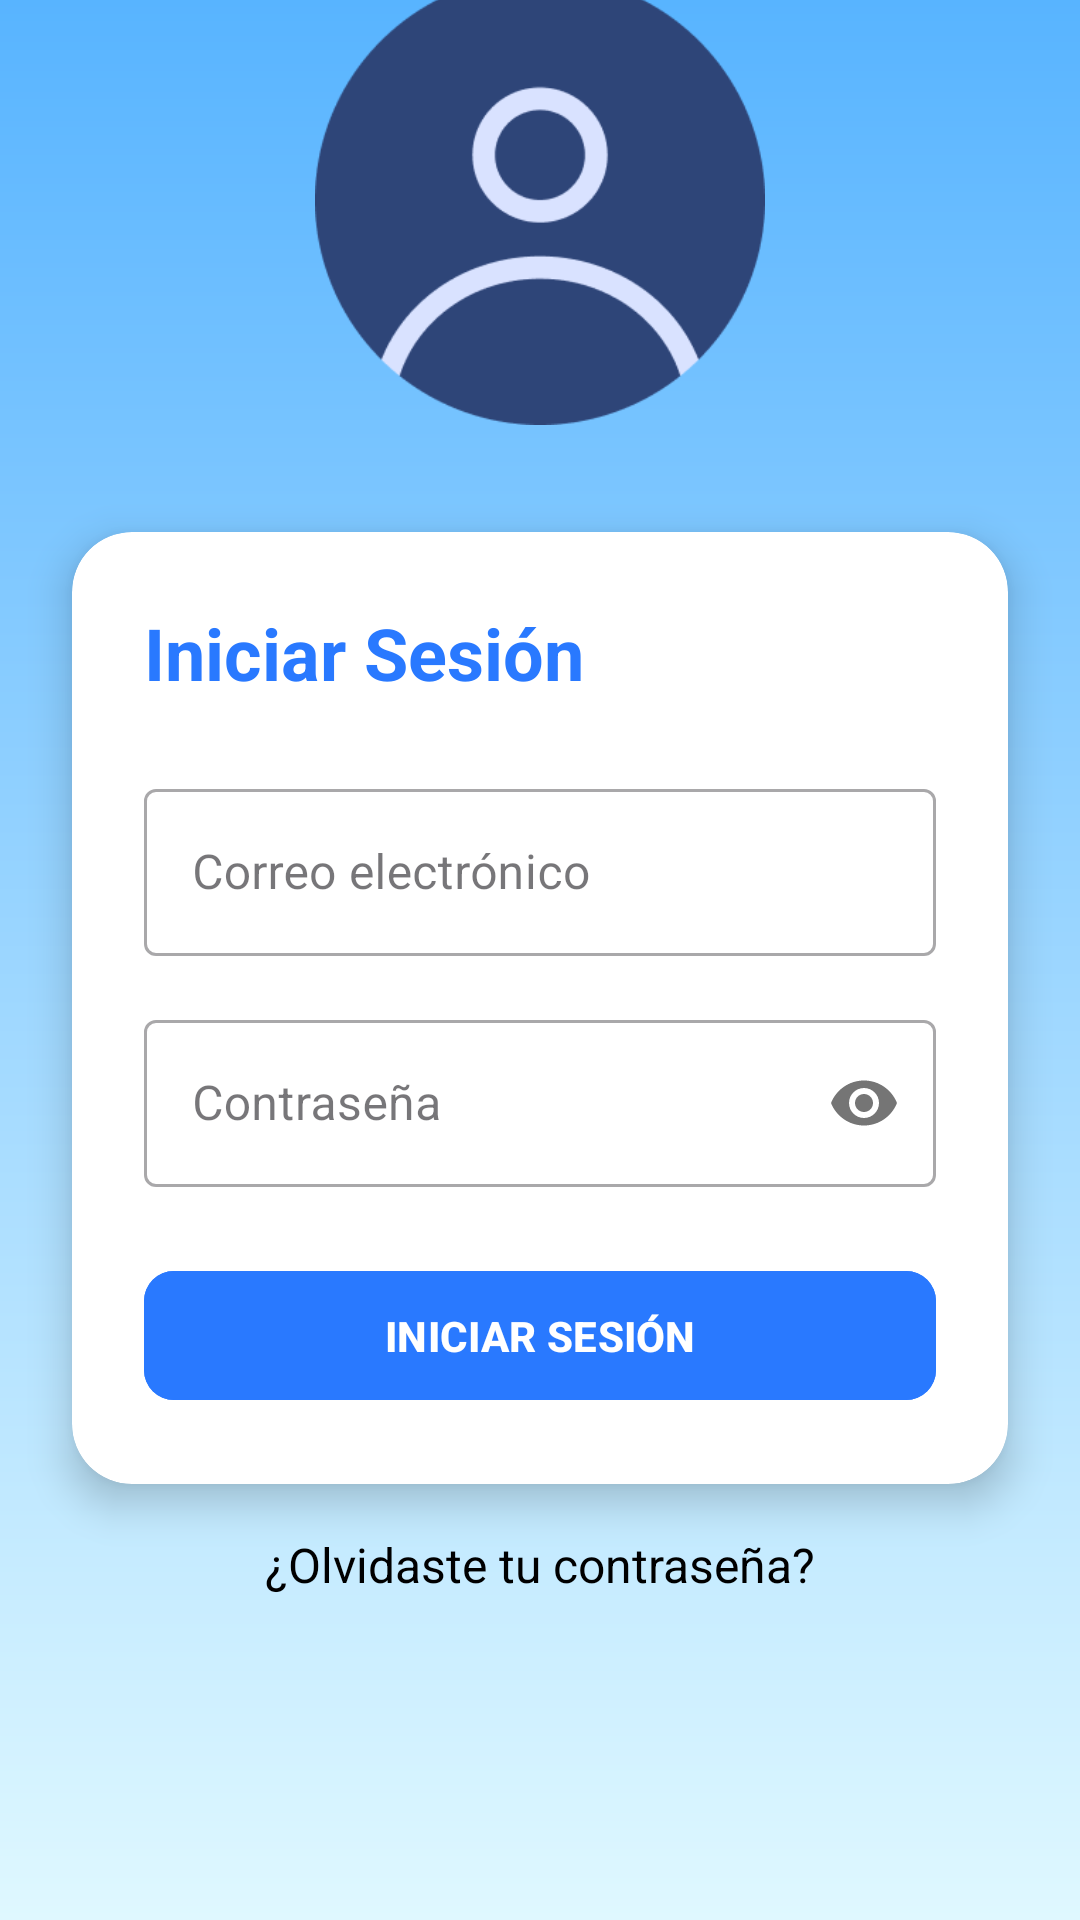

Reconstruct the res/layout file that produces this screen, plus the resources it refers to.
<!-- AndroidManifest.xml: application theme Theme.Viaticos -->
<!-- res/layout/login_main.xml -->
<?xml version="1.0" encoding="utf-8"?>
<androidx.constraintlayout.widget.ConstraintLayout xmlns:android="http://schemas.android.com/apk/res/android"
    xmlns:app="http://schemas.android.com/apk/res-auto"
    xmlns:tools="http://schemas.android.com/tools"
    android:id="@+id/main"
    android:layout_width="match_parent"
    android:layout_height="match_parent"
    android:background="@drawable/fondo_degradado"
    tools:context=".LoginActivity">

    <ImageView
        android:id="@+id/logoImageView"
        android:layout_width="150dp"
        android:layout_height="150dp"
        android:layout_marginBottom="36dp"
        android:elevation="4dp"
        app:layout_constraintBottom_toTopOf="@+id/cardView"
        app:layout_constraintEnd_toEndOf="parent"
        app:layout_constraintStart_toStartOf="parent"
        app:srcCompat="@drawable/generic_avatar" />

    <TextView
        android:id="@+id/welcomeText"
        android:layout_width="wrap_content"
        android:layout_height="wrap_content"
        android:text="¡Bienvenido!"
        android:textColor="@android:color/white"
        android:textSize="32sp"
        android:textStyle="bold"
        android:layout_marginBottom="16dp"
        app:layout_constraintBottom_toTopOf="@+id/logoImageView"
        app:layout_constraintEnd_toEndOf="parent"
        app:layout_constraintStart_toStartOf="parent" />

    <androidx.cardview.widget.CardView
        android:id="@+id/cardView"
        android:layout_width="0dp"
        android:layout_height="wrap_content"
        android:layout_marginHorizontal="24dp"
        android:backgroundTint="@android:color/white"
        app:cardCornerRadius="20dp"
        app:cardElevation="8dp"
        app:layout_constraintBottom_toBottomOf="parent"
        app:layout_constraintEnd_toEndOf="parent"
        app:layout_constraintStart_toStartOf="parent"
        app:layout_constraintTop_toTopOf="parent"
        app:layout_constraintVertical_bias="0.55">

        <LinearLayout
            android:layout_width="match_parent"
            android:layout_height="wrap_content"
            android:orientation="vertical"
            android:padding="24dp">

            <TextView
                android:layout_width="wrap_content"
                android:layout_height="wrap_content"
                android:text="Iniciar Sesión"
                android:textColor="#2979FF"
                android:textSize="24sp"
                android:textStyle="bold"
                android:layout_marginBottom="24dp"/>

            <com.google.android.material.textfield.TextInputLayout
                style="@style/Widget.MaterialComponents.TextInputLayout.OutlinedBox"
                android:layout_width="match_parent"
                android:layout_height="wrap_content"
                android:layout_marginBottom="16dp"

                app:startIconTint="#2979FF">

                <com.google.android.material.textfield.TextInputEditText
                    android:id="@+id/emailEditText"
                    android:layout_width="match_parent"
                    android:layout_height="wrap_content"
                    android:hint="Correo electrónico"
                    android:inputType="textEmailAddress" />

            </com.google.android.material.textfield.TextInputLayout>

            <com.google.android.material.textfield.TextInputLayout
                style="@style/Widget.MaterialComponents.TextInputLayout.OutlinedBox"
                android:layout_width="match_parent"
                android:layout_height="wrap_content"
                android:layout_marginBottom="24dp"
                app:passwordToggleEnabled="true"
                app:startIconTint="#2979FF">

                <com.google.android.material.textfield.TextInputEditText
                    android:id="@+id/passwordEditText"
                    android:layout_width="match_parent"
                    android:layout_height="wrap_content"
                    android:hint="Contraseña"
                    android:inputType="textPassword" />

            </com.google.android.material.textfield.TextInputLayout>

            <com.google.android.material.button.MaterialButton
                android:id="@+id/buttonSignIn"
                android:layout_width="match_parent"
                android:layout_height="wrap_content"
                android:backgroundTint="#2979FF"
                android:padding="12dp"
                android:text="INICIAR SESIÓN"
                android:textColor="#fff"
                app:cornerRadius="10dp"
                android:textStyle="bold"/>

        </LinearLayout>
    </androidx.cardview.widget.CardView>

    <TextView
        android:id="@+id/forgotPasswordText"
        android:layout_width="wrap_content"
        android:layout_height="wrap_content"
        android:text="¿Olvidaste tu contraseña?"
        android:textColor="@android:color/black"
        android:textSize="16sp"
        android:layout_marginTop="16dp"
        app:layout_constraintTop_toBottomOf="@+id/cardView"
        app:layout_constraintEnd_toEndOf="parent"
        app:layout_constraintStart_toStartOf="parent" />

</androidx.constraintlayout.widget.ConstraintLayout>
<!-- resources referenced by this layout -->
<resources>
  <!-- drawable fondo_degradado (drawable) -->
  <?xml version="1.0" encoding="utf-8"?>
  <shape
      xmlns:android="http://schemas.android.com/apk/res/android"
      android:shape="rectangle">
  
              <gradient
                  android:startColor="#58B4FF"
                  android:endColor="#DFF8FF"
                  android:angle="270"
                  android:type="linear"/>
  </shape>
  <!-- drawable generic_avatar: png bitmap (drawable, 10406 bytes) -->
  <style name="Theme.Viaticos" parent="Base.Theme.Viaticos" />
  <style name="Base.Theme.Viaticos" parent="Theme.Material3.DayNight.NoActionBar">
          
          
      </style>
</resources>
